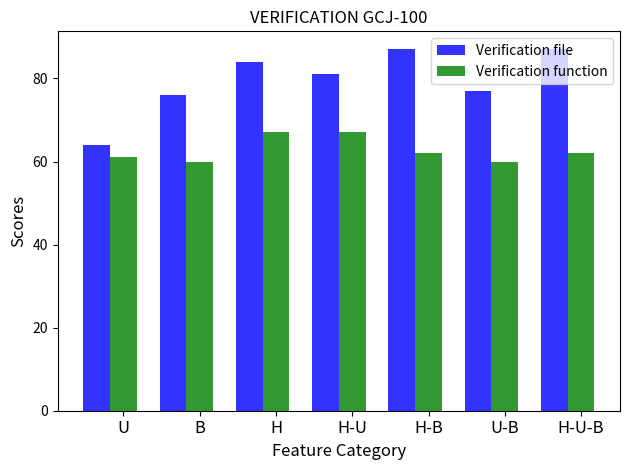

Write the Python code that produced this figure.
import numpy as np
import matplotlib.pyplot as plt

# data to plot
n_groups = 7
VERIFICATION_FILE = (64,76,84,81,87,77,87)
VERIFICATION_FUNCTION = (61,60,67,67,62,60,62)

# create plot
fig, ax = plt.subplots()
index = np.arange(n_groups)
bar_width = 0.35
opacity = 0.8

rects1 = plt.bar(index, VERIFICATION_FILE , bar_width,
alpha=opacity,
color='b',
label='Verification file')

rects2 = plt.bar(index + bar_width,VERIFICATION_FUNCTION , bar_width,
alpha=opacity,
color='g',
label='Verification function')

plt.xlabel('Feature Category',fontsize=12)
plt.ylabel('Scores',fontsize=12)
plt.title('VERIFICATION GCJ-100',fontsize=12)
plt.xticks(index + bar_width, ('U', 'B', 'H', 'H-U','H-B','U-B','H-U-B'),fontsize = 12)
plt.legend()

plt.tight_layout()
plt.show()
#fig.savefig('file_res.png')
